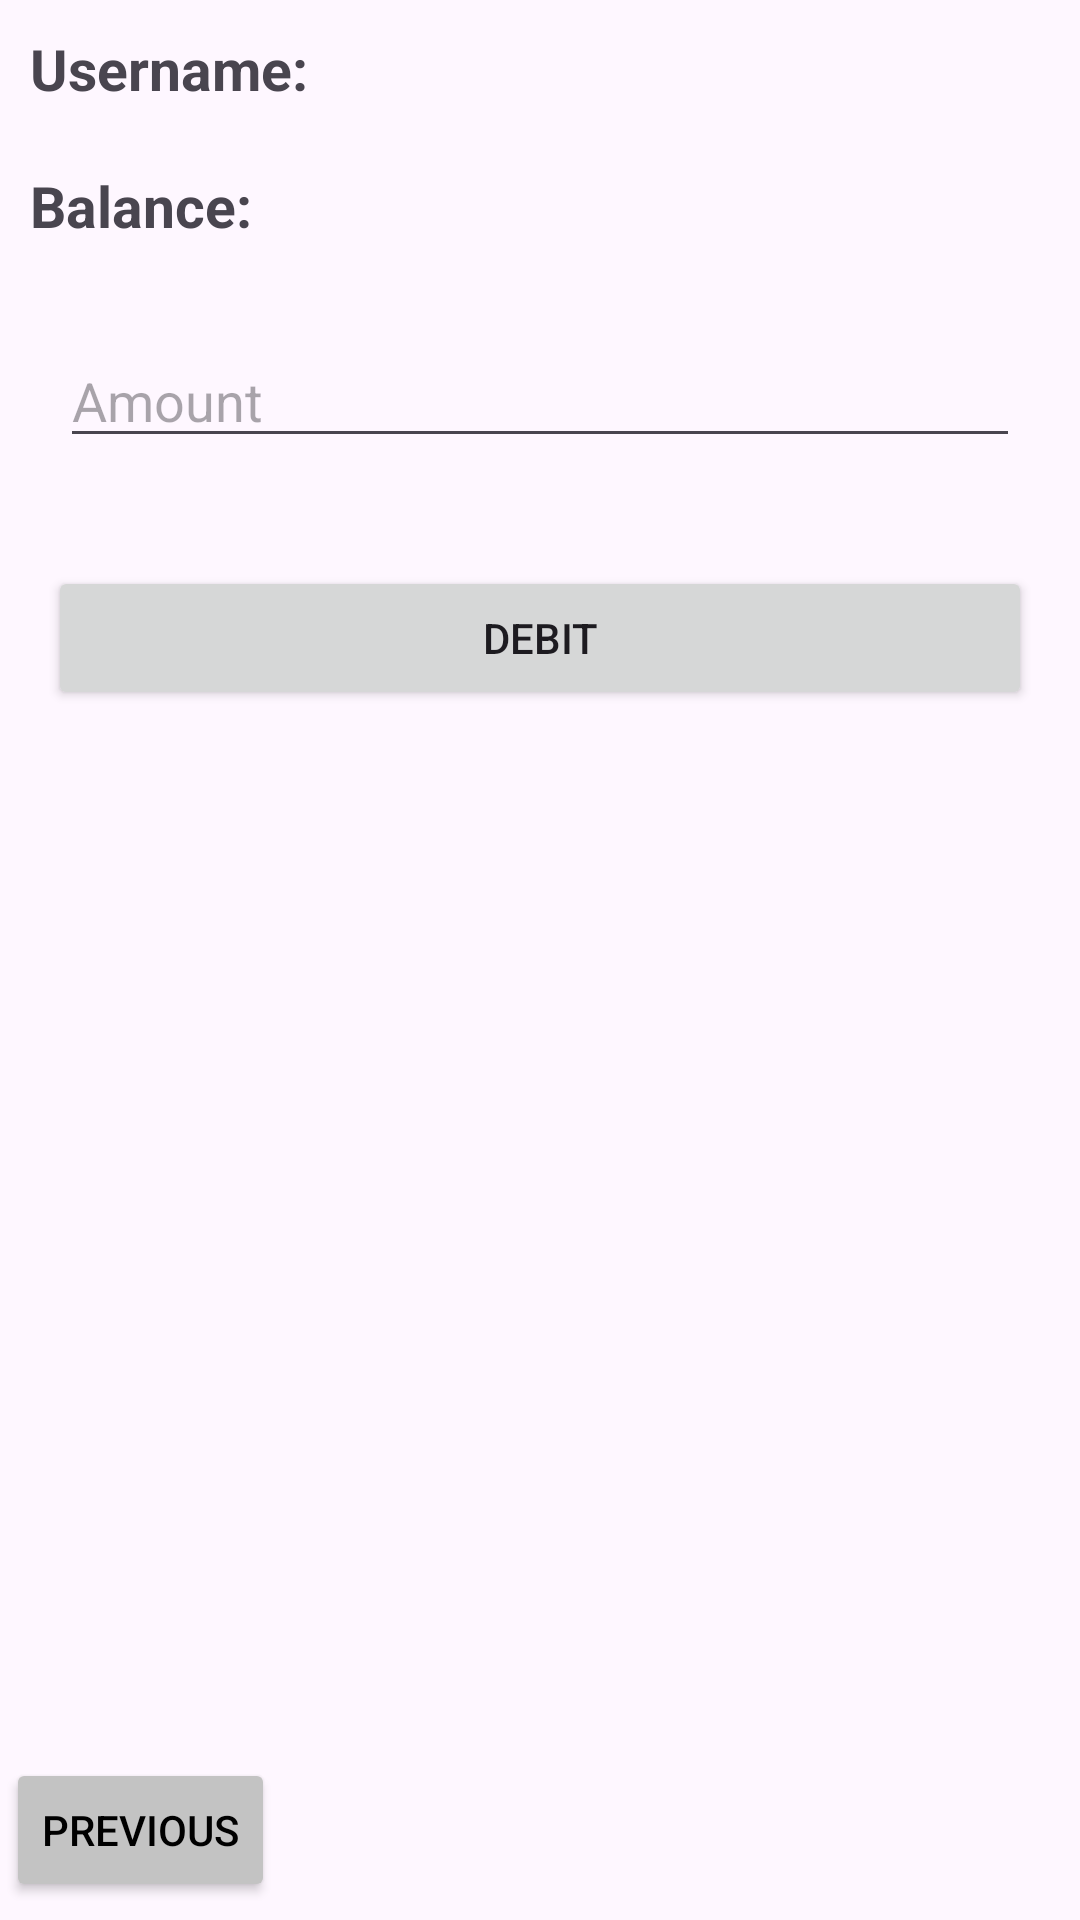

Write the Android layout XML for this screen, with the resource values it uses.
<!-- AndroidManifest.xml: application theme Theme.AppSQLite2 -->
<!-- res/layout/debit.xml -->
<?xml version="1.0" encoding="utf-8"?>
<LinearLayout xmlns:android="http://schemas.android.com/apk/res/android"
    xmlns:app="http://schemas.android.com/apk/res-auto"
    xmlns:tools="http://schemas.android.com/tools"
    android:layout_width="match_parent"
    android:layout_height="match_parent"
    android:layout_gravity="center"
    android:layout_marginTop="10dp"
    android:orientation="vertical">

    <TextView
        android:id="@+id/username"
        android:layout_width="match_parent"
        android:layout_height="wrap_content"
        android:layout_margin="10dp"
        android:textSize="19sp"
        android:textStyle="bold"
        android:text="Username: "/>

    <TextView
        android:id="@+id/balance"
        android:layout_width="match_parent"
        android:layout_height="wrap_content"
        android:layout_margin="10dp"
        android:textSize="19sp"
        android:textStyle="bold"
        android:text="Balance: "/>

    <EditText
        android:id="@+id/etAmount"
        android:layout_width="match_parent"
        android:layout_height="wrap_content"
        android:layout_margin="20dp"
        android:hint="Amount"/>


    <Button
        android:id="@+id/btnDebit"
        android:layout_width="match_parent"
        android:layout_height="wrap_content"
        android:layout_margin="16dp"
        android:text="Debit"
        />

    <LinearLayout
        android:layout_width="match_parent"
        android:layout_height="match_parent"
        android:orientation="horizontal">

        <Button
            android:id="@+id/btnPrevious"
            android:layout_width="wrap_content"
            android:layout_height="wrap_content"
            android:layout_gravity="bottom"
            android:layout_margin="2dp"
            android:backgroundTint="#C3C3C3"
            android:text="Previous"
            android:textColor="#000000" />

    </LinearLayout>

</LinearLayout>
<!-- resources referenced by this layout -->
<resources>
  <style name="Theme.AppSQLite2" parent="Base.Theme.AppSQLite2" />
  <style name="Base.Theme.AppSQLite2" parent="Theme.Material3.DayNight.NoActionBar">
          
          
      </style>
</resources>
